Run: headless pygame with SDL's dummy video driver; simulated clock (each Clock.tick advances the game by its frame time, no real sleeping); random seed 0; keys injected as events and as key.get_pressed() state; mouse plan: one left click at the window centre at the start of phase 2, then a move to the lower-right quarter at the start of phase 3.
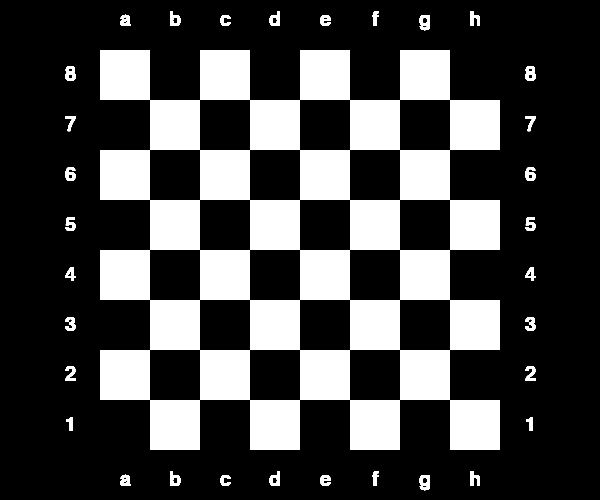
Frame 1 of 4 · flips 1–60 · no input
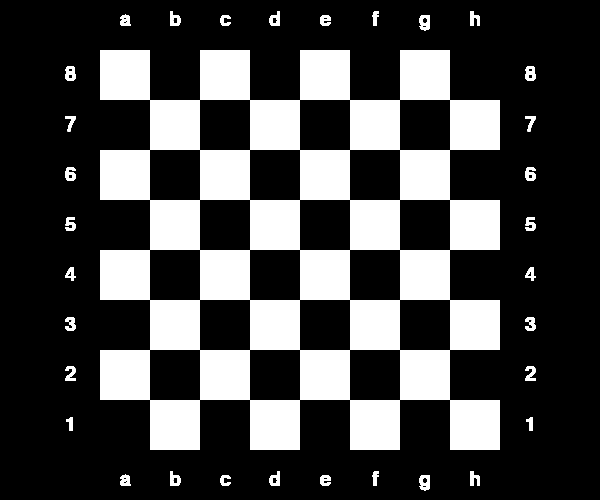
Frame 2 of 4 · flips 61–180 · clicked the window centre · tapped SPACE, RETURN · held RIGHT (→), D
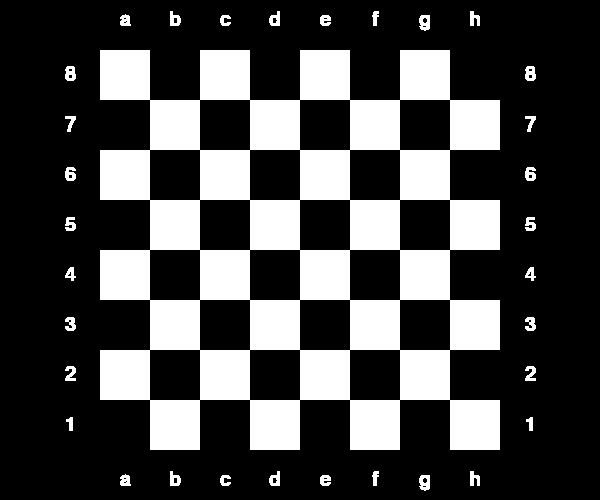
Frame 3 of 4 · flips 181–300 · moved the mouse to the lower-right quarter · held DOWN (↓), S
Frame 4 of 4 · flips 301–420 · held LEFT (←), A, UP (↑), W · screen unchanged from frame 3, image omitted

The pygame program that drew these frames:

import sys
import pygame

# Initialize Pygame
pygame.init()

# Constants
width, height = 600, 500
square_width = 400
rows, columns = 8, 8
square_size = square_width // columns

# Colors
white = (255, 255, 255)
black = (0, 0, 0)
text_color = white

# Create the Pygame window
screen = pygame.display.set_mode((width, height))
pygame.display.set_caption("AI Chess")

# Where to start the chess board
chess_x = 100
chess_y = 50

# Draw the chessboard# Create a 2D list to represent the chessboard with values
chessboard = [[0] * columns for _ in range(rows)]

chessboard_rows = [8,7,6,5,4,3,2,1]
chessboard_columns = ["a","b","c","d","e","f","g","h"]

# Assign unique values to each square
for row in range(rows):
    for column in range(columns):
        chessboard[row][column] = chessboard_columns[column], chessboard_rows[row]

# Pygame font setup
pygame.font.init()
font = pygame.font.SysFont(None, 30)

# Draw chessboard
def draw_chessboard(rows, columns):
    # Draw each square independently
    for row in range(rows):
        for column in range(columns):
            color = white if (row + column) % 2 == 0 else black
            square_rect = pygame.Rect(chess_x + column * square_size, chess_y + row * square_size, square_size, square_size)
            pygame.draw.rect(screen, color, square_rect)

# Draw chessboard rows
def draw_rows():
    for i, row_value in enumerate(chessboard_rows):
        text = font.render(str(row_value), True, text_color)
        text_rect = text.get_rect(center=(chess_x - 30, chess_y + i * square_size + square_size // 2))
        screen.blit(text, text_rect)
        text_rect = text.get_rect(center=(chess_x + 430, chess_y + i * square_size + square_size // 2))
        screen.blit(text, text_rect)

# Draw chessboard columns
def draw_columns():
    for i, col_value in enumerate(chessboard_columns):
        text = font.render(col_value, True, text_color)
        text_rect = text.get_rect(center=(chess_x + i * square_size + square_size // 2, chess_y - 30))
        screen.blit(text, text_rect)
        text_rect = text.get_rect(center=(chess_x + i * square_size + square_size // 2, chess_y + 430))
        screen.blit(text, text_rect)

#handle events
def handle_events():
    for event in pygame.event.get():
        if event.type == pygame.QUIT:
            pygame.quit()
            sys.exit()
        elif event.type == pygame.MOUSEBUTTONDOWN:
            handle_mouse_click()

#handle mouse clicks
def handle_mouse_click():
    # Get the mouse coordinates
    mouse_x, mouse_y = pygame.mouse.get_pos()

    # Determine the clicked square
    clicked_column = (mouse_x - chess_x) // square_size
    clicked_row = (mouse_y - chess_y) // square_size

    # Check if the click is within the chessboard boundaries
    if 0 <= clicked_row < rows and 0 <= clicked_column < columns:
        clicked_square_value = chessboard[clicked_row][clicked_column]
        print(f"Mouse clicked at Square : {clicked_square_value}")
    else:
        print(f"Mouse clicked at ({mouse_x}, {mouse_y})")

while True:
    draw_chessboard(rows, columns)
    draw_rows()
    draw_columns()
    handle_events()

    # Update the display
    pygame.display.flip()
